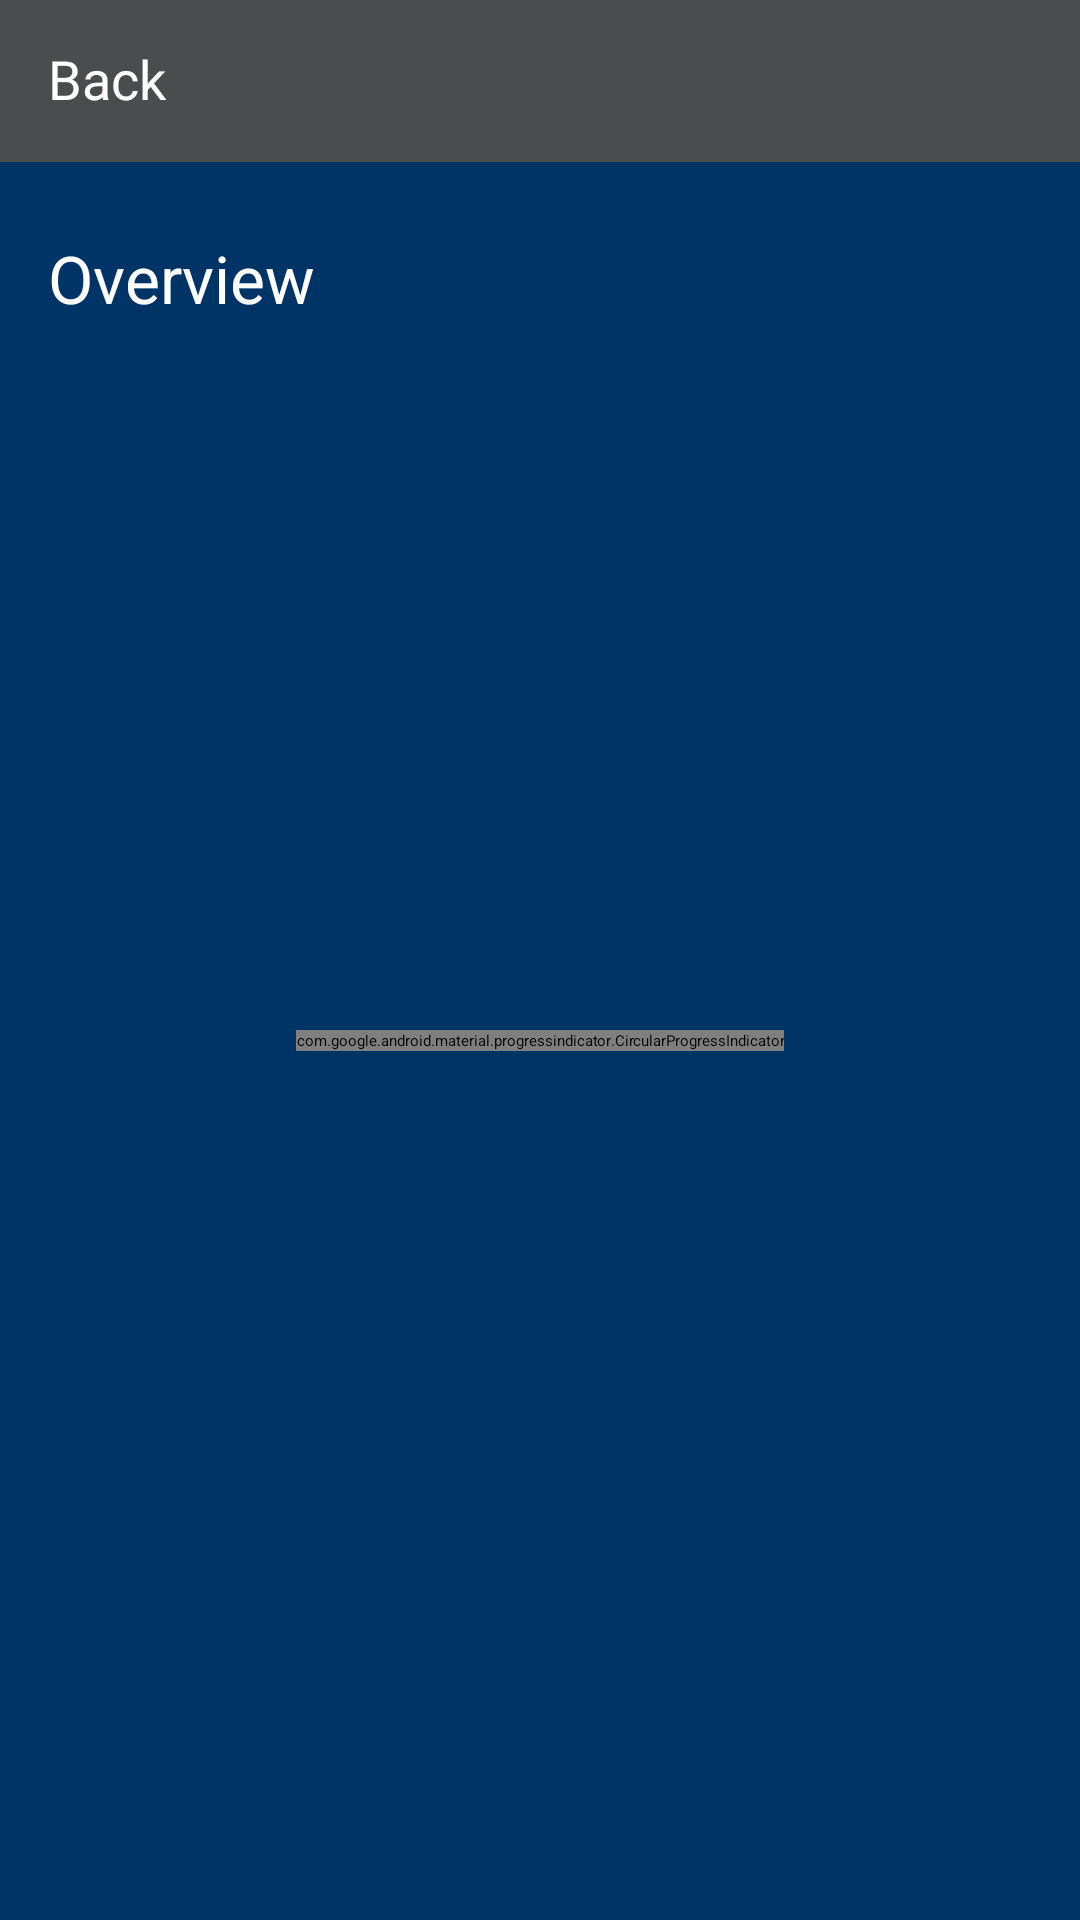

Write the Android layout XML for this screen, with the resource values it uses.
<!-- AndroidManifest.xml: application theme Theme.FilmsWiki -->
<!-- res/layout/fragment_detail_movie.xml -->
<?xml version="1.0" encoding="utf-8"?>
<androidx.constraintlayout.widget.ConstraintLayout xmlns:android="http://schemas.android.com/apk/res/android"
    xmlns:app="http://schemas.android.com/apk/res-auto"
    xmlns:tools="http://schemas.android.com/tools"
    android:layout_width="match_parent"
    android:layout_height="match_parent"
    android:background="@color/hard_blue"
    tools:context=".presentation.popular_fragment.PopularMoviesFragment">

    <View
        android:id="@+id/detail_actionBar"
        android:layout_width="match_parent"
        android:layout_height="54dp"
        android:background="@color/gray"
        app:layout_constraintEnd_toEndOf="parent"
        app:layout_constraintStart_toStartOf="parent"
        app:layout_constraintTop_toTopOf="parent" />

    <LinearLayout
        android:id="@+id/detail_backContainer"
        android:layout_width="wrap_content"
        android:layout_height="wrap_content"
        android:layout_marginStart="16dp"
        android:layout_marginTop="14dp"
        android:gravity="center_vertical"
        android:orientation="horizontal"
        app:layout_constraintStart_toStartOf="parent"
        app:layout_constraintTop_toTopOf="parent">

        <com.google.android.material.imageview.ShapeableImageView
            android:layout_width="wrap_content"
            android:layout_height="wrap_content"
            android:src="@drawable/ic_arrow_back"
            android:tint="@color/white" />

        <com.google.android.material.textview.MaterialTextView
            android:id="@+id/detail_back"
            android:layout_width="wrap_content"
            android:layout_height="wrap_content"
            android:text="@string/back"
            android:textColor="@color/white"
            android:textSize="18sp" />
    </LinearLayout>

    <FrameLayout
        android:layout_width="match_parent"
        android:layout_height="match_parent"
        android:layout_marginTop="54dp"
        app:layout_constraintEnd_toEndOf="parent"
        app:layout_constraintStart_toStartOf="parent"
        app:layout_constraintTop_toBottomOf="@+id/detail_actionBar">

        <androidx.constraintlayout.widget.ConstraintLayout
            android:id="@+id/detail_contentContainer"
            android:layout_width="match_parent"
            android:layout_height="match_parent"
            android:padding="16dp"
            tools:context=".presentation.detail_fragment.DetailMovieFragment">

            <androidx.cardview.widget.CardView
                android:id="@+id/detail_cardView_poster"
                android:layout_width="wrap_content"
                android:layout_height="wrap_content"
                app:cardCornerRadius="8dp"
                app:layout_constraintStart_toStartOf="parent"
                app:layout_constraintTop_toTopOf="parent">

                <com.google.android.material.imageview.ShapeableImageView
                    android:id="@+id/detail_poster"
                    android:layout_width="wrap_content"
                    android:layout_height="wrap_content"
                    android:scaleType="centerCrop"
                    android:src="@drawable/ic_launcher_background" />
            </androidx.cardview.widget.CardView>

            <com.google.android.material.textview.MaterialTextView
                android:id="@+id/detail_title"
                android:layout_width="0dp"
                android:layout_height="wrap_content"
                android:layout_marginStart="12dp"
                android:textColor="@color/white"
                android:textSize="26sp"
                app:layout_constraintEnd_toEndOf="parent"
                app:layout_constraintStart_toEndOf="@+id/detail_cardView_poster"
                app:layout_constraintTop_toTopOf="parent"
                tools:text="Title" />

            <com.google.android.material.textview.MaterialTextView
                android:id="@+id/detail_release_year"
                android:layout_width="wrap_content"
                android:layout_height="wrap_content"
                android:layout_marginStart="12dp"
                android:layout_marginTop="8dp"
                android:textColor="@color/white"
                android:textSize="22sp"
                app:layout_constraintStart_toEndOf="@+id/detail_cardView_poster"
                app:layout_constraintTop_toBottomOf="@+id/detail_title"
                tools:text="2024" />

            <com.google.android.material.textview.MaterialTextView
                android:id="@+id/detail_overviewTitle"
                android:layout_width="wrap_content"
                android:layout_height="wrap_content"
                android:layout_marginTop="8dp"
                android:text="@string/overview"
                android:textColor="@color/white"
                android:textSize="22sp"
                app:layout_constraintStart_toStartOf="parent"
                app:layout_constraintTop_toBottomOf="@+id/detail_cardView_poster" />

            <com.google.android.material.textview.MaterialTextView
                android:id="@+id/detail_overview"
                android:layout_width="match_parent"
                android:layout_height="wrap_content"
                android:layout_marginTop="8dp"
                android:textColor="@color/white"
                android:textSize="18sp"
                app:layout_constraintStart_toStartOf="parent"
                app:layout_constraintTop_toBottomOf="@+id/detail_overviewTitle"
                tools:text="Description" />

        </androidx.constraintlayout.widget.ConstraintLayout>

        <com.google.android.material.progressindicator.CircularProgressIndicator
            android:id="@+id/detail_loading"
            android:layout_width="wrap_content"
            android:layout_height="wrap_content"
            android:layout_gravity="center"
            android:indeterminate="true"
            app:indicatorColor="@color/white"/>
    </FrameLayout>
</androidx.constraintlayout.widget.ConstraintLayout>
<!-- resources referenced by this layout -->
<resources>
  <color name="gray">#494D4E</color>
  <color name="hard_blue">#003366</color>
  <color name="white">#FFFFFFFF</color>
  <string name="back">Back</string>
  <string name="overview">Overview</string>
</resources>
